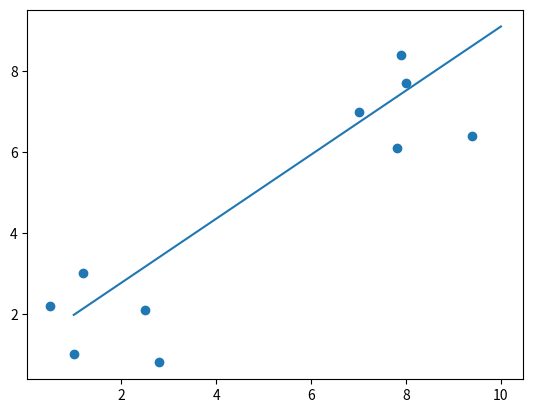

Generate this figure with matplotlib:
import matplotlib.pyplot as plt 
import numpy as np
#class for machine learning probelm classification 
class AI_model():
    #Training data with x,y,outputlabel
    training_data = [[1,1,1],[9.4,6.4,1],[2.5,2.1,1],[8,7.7,-1],[0.5,2.2,-1],[7.9,8.4,-1],[7,7,-1],[2.8,0.8,1],[1.2,3,-1],[7.8,6.1,1]]
    #Initial weights for machine learning model
    w_old =  [-0.6, 0.75, 0.5]
    #Learning rate
    l_r = 0.02
    #function for prediction on basis on input x,y
    def activated_function(self,index):
        w1_x = self.w_old[0] * self.training_data[index][0]
        w2_y = self.w_old[1] * self.training_data[index][1]
        wo_x0 = self.w_old[2] * 1
        sum = w1_x + w2_y + wo_x0
        if sum >= 0:
            return 1
        else:
            return -1
    def learning(self,index,Actual):
        self.w_old[0] = self.w_old[0] + self.l_r*(self.training_data[index][2]-Actual)*self.training_data[index][0]
        self.w_old[1] = self.w_old[1] + self.l_r*(self.training_data[index][2]-Actual)*self.training_data[index][1]
        self.w_old[2] = self.w_old[2] + self.l_r*(self.training_data[index][2]-Actual)*1
if __name__ == "__main__":
    AI_model = AI_model()
    x = [1,9.4,2.5,8,0.5,7.9,7,2.8,1.2,7.8]
    y = [1,6.4,2.1,7.7,2.2,8.4,7,0.8,3,6.1]
    #30 epocchs for training
    for j in range(30):
        state = 0
        print("**************************************************")
        for i in range(len(AI_model.training_data)):
            check = AI_model.activated_function(i)
            if AI_model.training_data[i][2] == check:
                print("Hi")
            else:
                AI_model.learning(i,check)
                print("Happy Learning")
                state = 1
        if state == 0:
            print(f"Total Epochs {j}")
        print(AI_model.w_old[0],AI_model.w_old[1],AI_model.w_old[2])
        print("**************************************************")
    plt.scatter(x,y)
    #Intercept
    i= AI_model.w_old[2]/AI_model.w_old[1]
    #Slope
    s= AI_model.w_old[0]/AI_model.w_old[1]
    # from 1 to 10, by 50
    x=np.linspace(1,10,50)      
    plt.plot(x, -(s*x + i))       
    plt.show()
